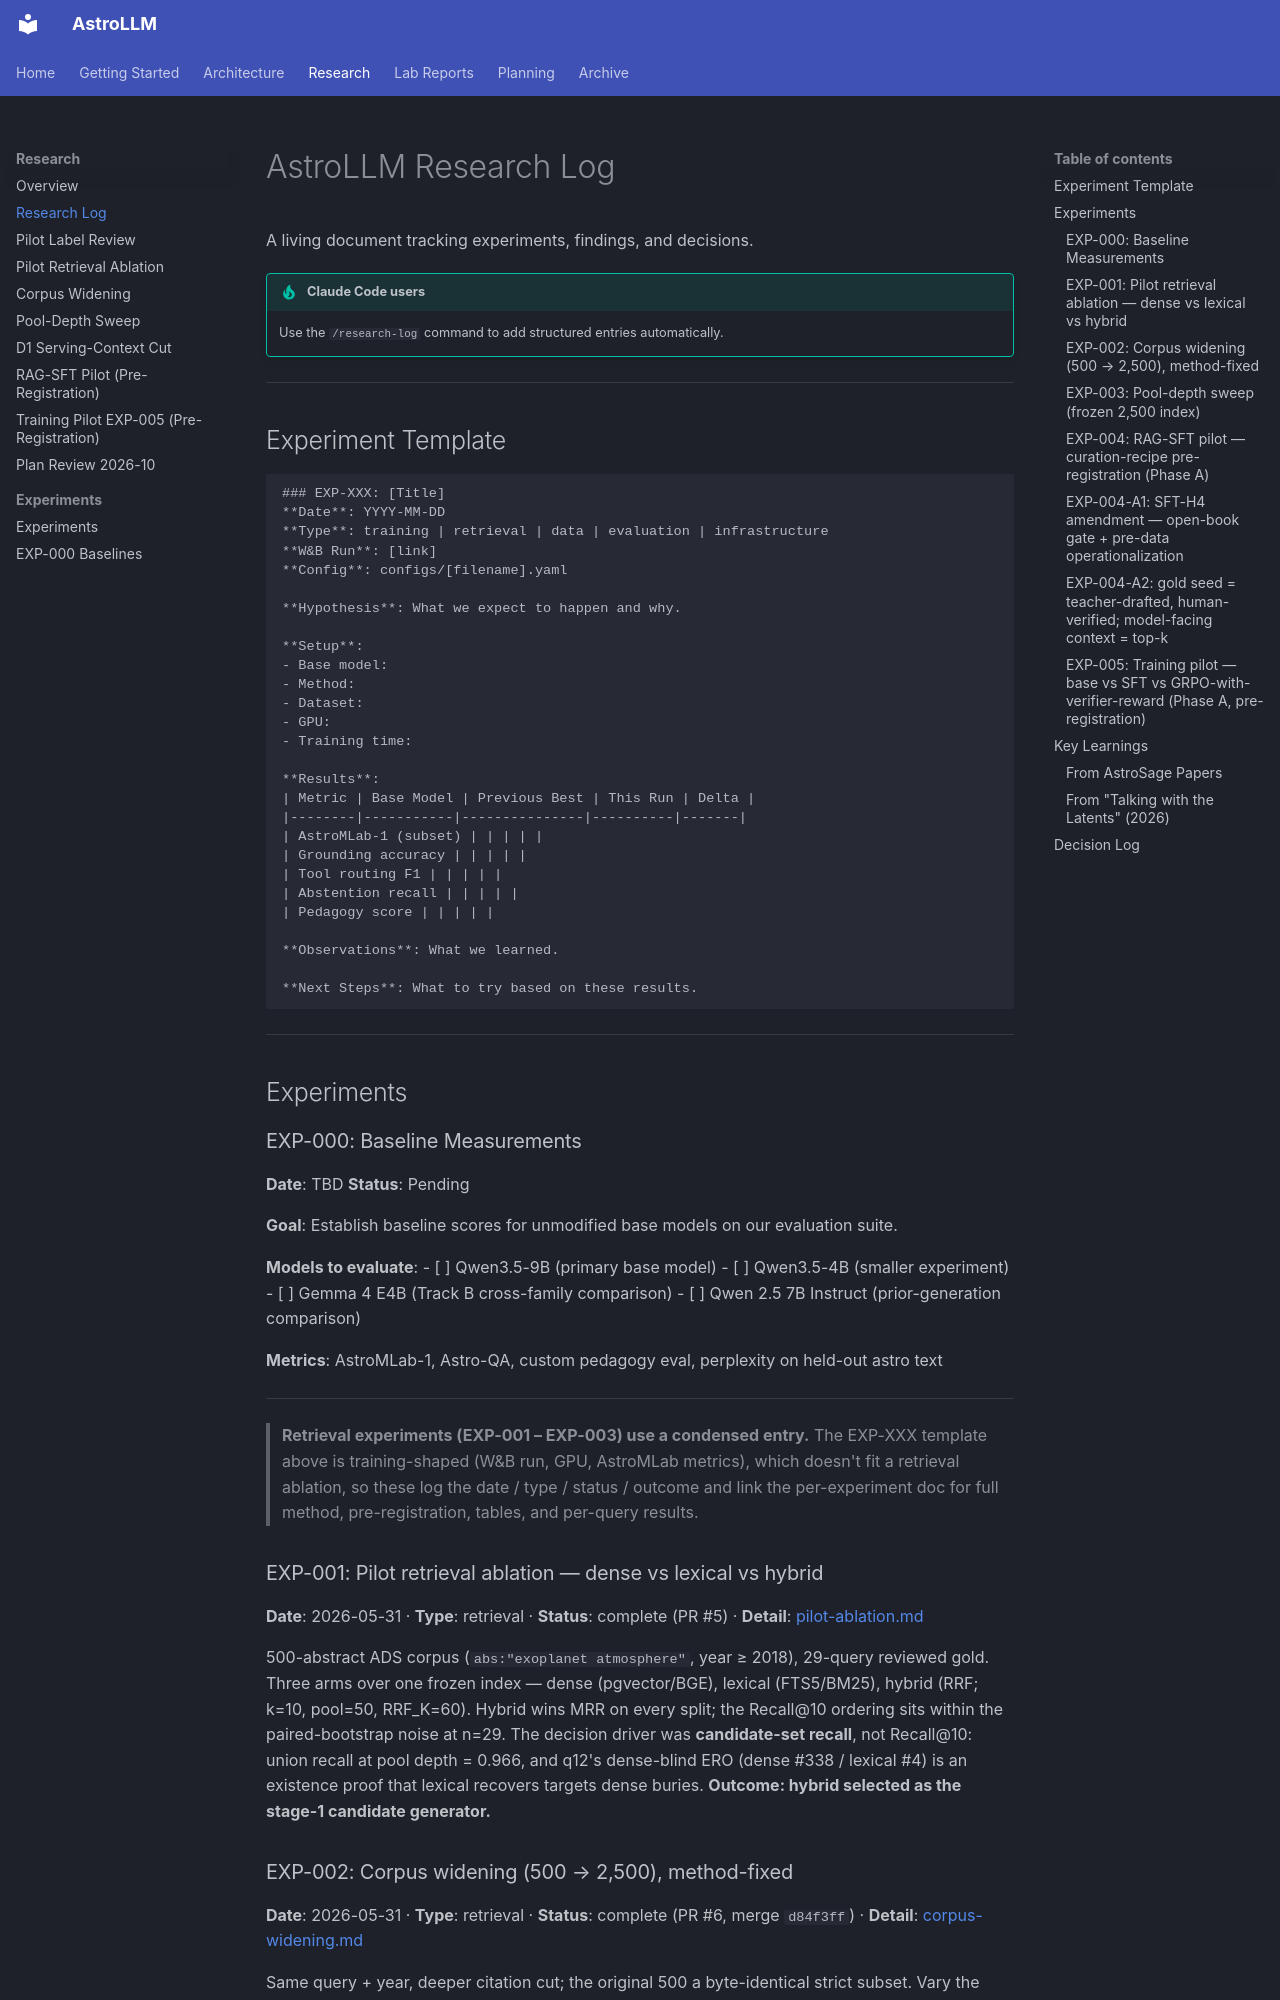

repository: astrollm/astrollm · page: RESEARCH_LOG/index.html · generator: mkdocs

# AstroLLM Research Log

A living document tracking experiments, findings, and decisions.

!!! tip "Claude Code users"
    Use the `/research-log` command to add structured entries automatically.

---

## Experiment Template

```
### EXP-XXX: [Title]
**Date**: YYYY-MM-DD
**Type**: training | retrieval | data | evaluation | infrastructure
**W&B Run**: [link]
**Config**: configs/[filename].yaml

**Hypothesis**: What we expect to happen and why.

**Setup**:
- Base model:
- Method:
- Dataset:
- GPU:
- Training time:

**Results**:
| Metric | Base Model | Previous Best | This Run | Delta |
|--------|-----------|---------------|----------|-------|
| AstroMLab-1 (subset) | | | | |
| Grounding accuracy | | | | |
| Tool routing F1 | | | | |
| Abstention recall | | | | |
| Pedagogy score | | | | |

**Observations**: What we learned.

**Next Steps**: What to try based on these results.
```

---

## Experiments

### EXP-000: Baseline Measurements
**Date**: TBD
**Status**: Pending

**Goal**: Establish baseline scores for unmodified base models on our evaluation suite.

**Models to evaluate**:
- [ ] Qwen3.5-9B (primary base model)
- [ ] Qwen3.5-4B (smaller experiment)
- [ ] Gemma 4 E4B (Track B cross-family comparison)
- [ ] Qwen 2.5 7B Instruct (prior-generation comparison)

**Metrics**: AstroMLab-1, Astro-QA, custom pedagogy eval, perplexity on held-out astro text

---

> **Retrieval experiments (EXP-001 – EXP-003) use a condensed entry.** The EXP-XXX template above is
> training-shaped (W&B run, GPU, AstroMLab metrics), which doesn't fit a retrieval ablation, so these
> log the date / type / status / outcome and link the per-experiment doc for full method,
> pre-registration, tables, and per-query results.

### EXP-001: Pilot retrieval ablation — dense vs lexical vs hybrid
**Date**: 2026-05-31 · **Type**: retrieval · **Status**: complete (PR #5) · **Detail**: [pilot-ablation.md](research/pilot-ablation.md)

500-abstract ADS corpus (`abs:"exoplanet atmosphere"`, year ≥ 2018), 29-query reviewed gold. Three
arms over one frozen index — dense (pgvector/BGE), lexical (FTS5/BM25), hybrid (RRF; k=10, pool=50,
RRF_K=60). Hybrid wins MRR on every split; the Recall@10 ordering sits within the paired-bootstrap
noise at n=29. The decision driver was **candidate-set recall**, not Recall@10: union recall at pool
depth = 0.966, and q12's dense-blind ERO (dense #338 / lexical #4) is an existence proof that lexical
recovers targets dense buries. **Outcome: hybrid selected as the stage-1 candidate generator.**

### EXP-002: Corpus widening (500 → 2,500), method-fixed
**Date**: 2026-05-31 · **Type**: retrieval · **Status**: complete (PR #6, merge `d84f3ff`) · **Detail**: [corpus-widening.md](research/corpus-widening.md)

Same query + year, deeper citation cut; the original 500 a byte-identical strict subset. Vary the
corpus, hold the method.

- **H5 confirmed** — every arm loses Recall@10 at fixed pool=50 (hybrid least, −0.098; dense −0.195;
  lexical −0.276), and hybrid becomes the best Recall@10 arm.
- **H6 confirmed, via incumbent displacement** — the single-arm-exclusive class scales 5 → 15, the
  union premium grows +0.069 → +0.172, and union R@50 holds 0.948.
- **H7 falsified by construction** — the coverage premise collapsed: q15 (LHS 475b) is
  phrase-excluded and q11's canonical inversion paper is year-excluded, so a deeper citation cut
  yields **zero coverage win** (the bottleneck is a query-recall bound, not corpus size).
- Edge robustness: the dense−hybrid Recall@10 edge is **fragile** (carried by 4 queries, collapses
  under leave-one-out); the lexical−hybrid edge is **robust** (survives all 29 LOO drops).

### EXP-003: Pool-depth sweep (frozen 2,500 index)
**Date**: 2026-06-01 · **Type**: retrieval · **Status**: complete (PR #7, merge `22d2793`) · **Detail**: [pool-sweep.md](research/pool-sweep.md)

Frozen-index ablation (no re-index); sweep only `pool ∈ {50, 100, 200, 500}`.

- **H8 confirmed (strongly)** — candidate-union recall rises to **1.000** with depth, but **fused
  top-10 is exactly pool-invariant** (0.592 all / 0.716 named) and fused top-50 barely moves
  (non-monotonically); the gap does not close. The bottleneck is **RRF fusion demotion of gold that
  is already in the candidate set**, not candidate absence.
- **H9 falsified** — both arm edges are pool-invariant, which is *entailed* by the top-10 invariance
  (not an independent result): the fragile dense−hybrid edge stays fragile and the robust
  lexical−hybrid edge stays robust at every depth.
- **H10 lever call** — the lever is stage-2 reranking, not pool depth; operating point **pool = 100**.
